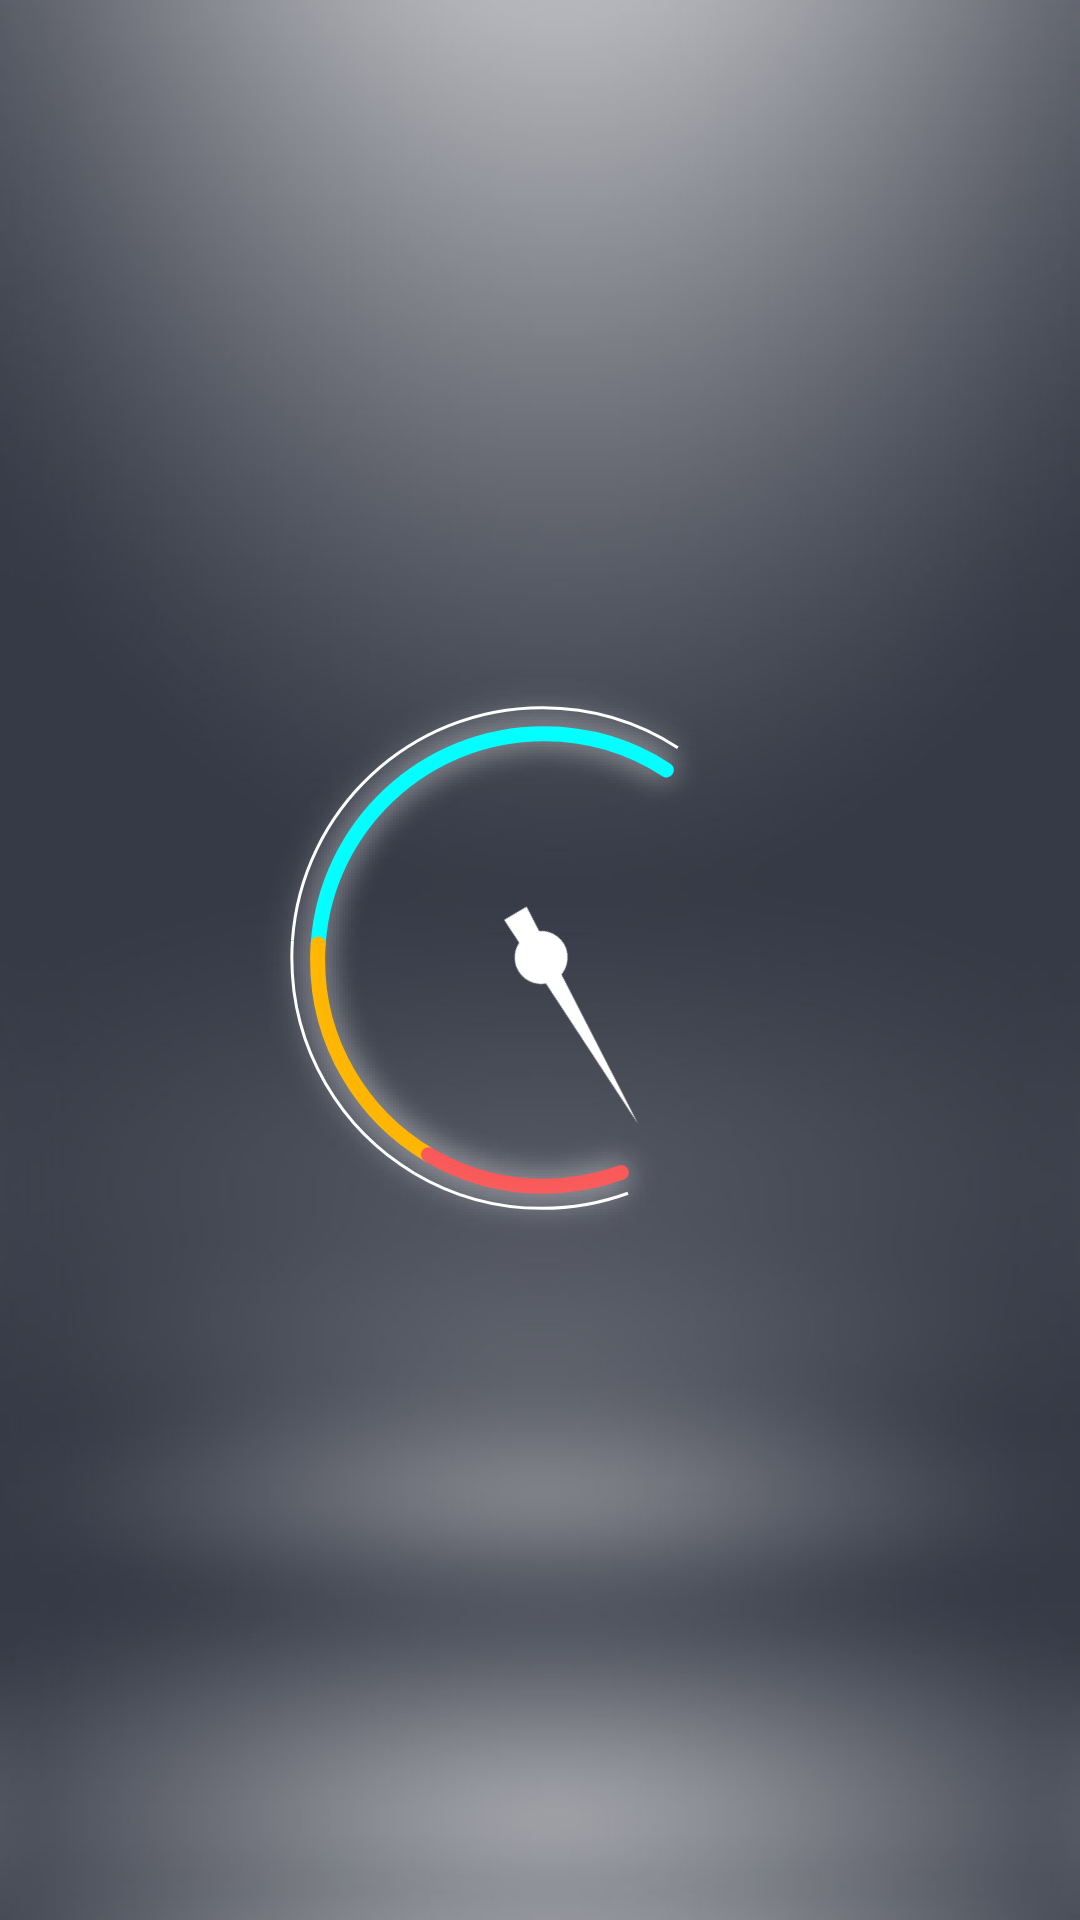

Here is an Android app screen rendered from its layout file. Give the layout XML and the strings, colors and styles it references.
<!-- AndroidManifest.xml: application theme AppTheme -->
<!-- res/layout/voltage.xml -->
<?xml version="1.0" encoding="utf-8"?>
<RelativeLayout xmlns:android="http://schemas.android.com/apk/res/android"
    android:layout_width="match_parent"
    android:layout_height="match_parent">

    <ImageView
        android:layout_width="wrap_content"
        android:layout_height="wrap_content"
        android:layout_centerInParent="true"
        android:src="@mipmap/bg_voltage" />

    <ImageView
        android:id="@+id/pointer"
        android:layout_width="wrap_content"
        android:layout_height="wrap_content"
        android:layout_centerInParent="true"
        android:rotation="-143"
        android:src="@drawable/ic_pointer" />

</RelativeLayout>
<!-- resources referenced by this layout -->
<resources>
  <!-- drawable ic_pointer (drawable) -->
  <vector xmlns:android="http://schemas.android.com/apk/res/android"
      android:width="120dp"
      android:height="50dp"
      android:viewportWidth="120"
      android:viewportHeight="50">
    <path
        android:pathData="M60.196,25.907m-8.822,0a8.822,8.822 0,1 1,17.644 0a8.822,8.822 0,1 1,-17.644 0"
        android:fillColor="#fff"/>
    <path
        android:pathData="M1.097,1.064 L74.247,36.493l3.343,-7.952Z"
        android:fillColor="#fff"/>
  </vector>
  <!-- mipmap bg_voltage: png bitmap (mipmap-xxhdpi, 50940 bytes) -->
  <style name="AppTheme" parent="Theme.AppCompat.Light.NoActionBar">
          <item name="android:windowTranslucentStatus">false</item>
          
          <item name="android:statusBarColor">@android:color/transparent</item>
          
          <item name="colorAccent">@color/theme</item>
          <item name="android:windowBackground">@mipmap/bg</item>
      </style>
  <color name="theme">#00FCFF</color>
</resources>
